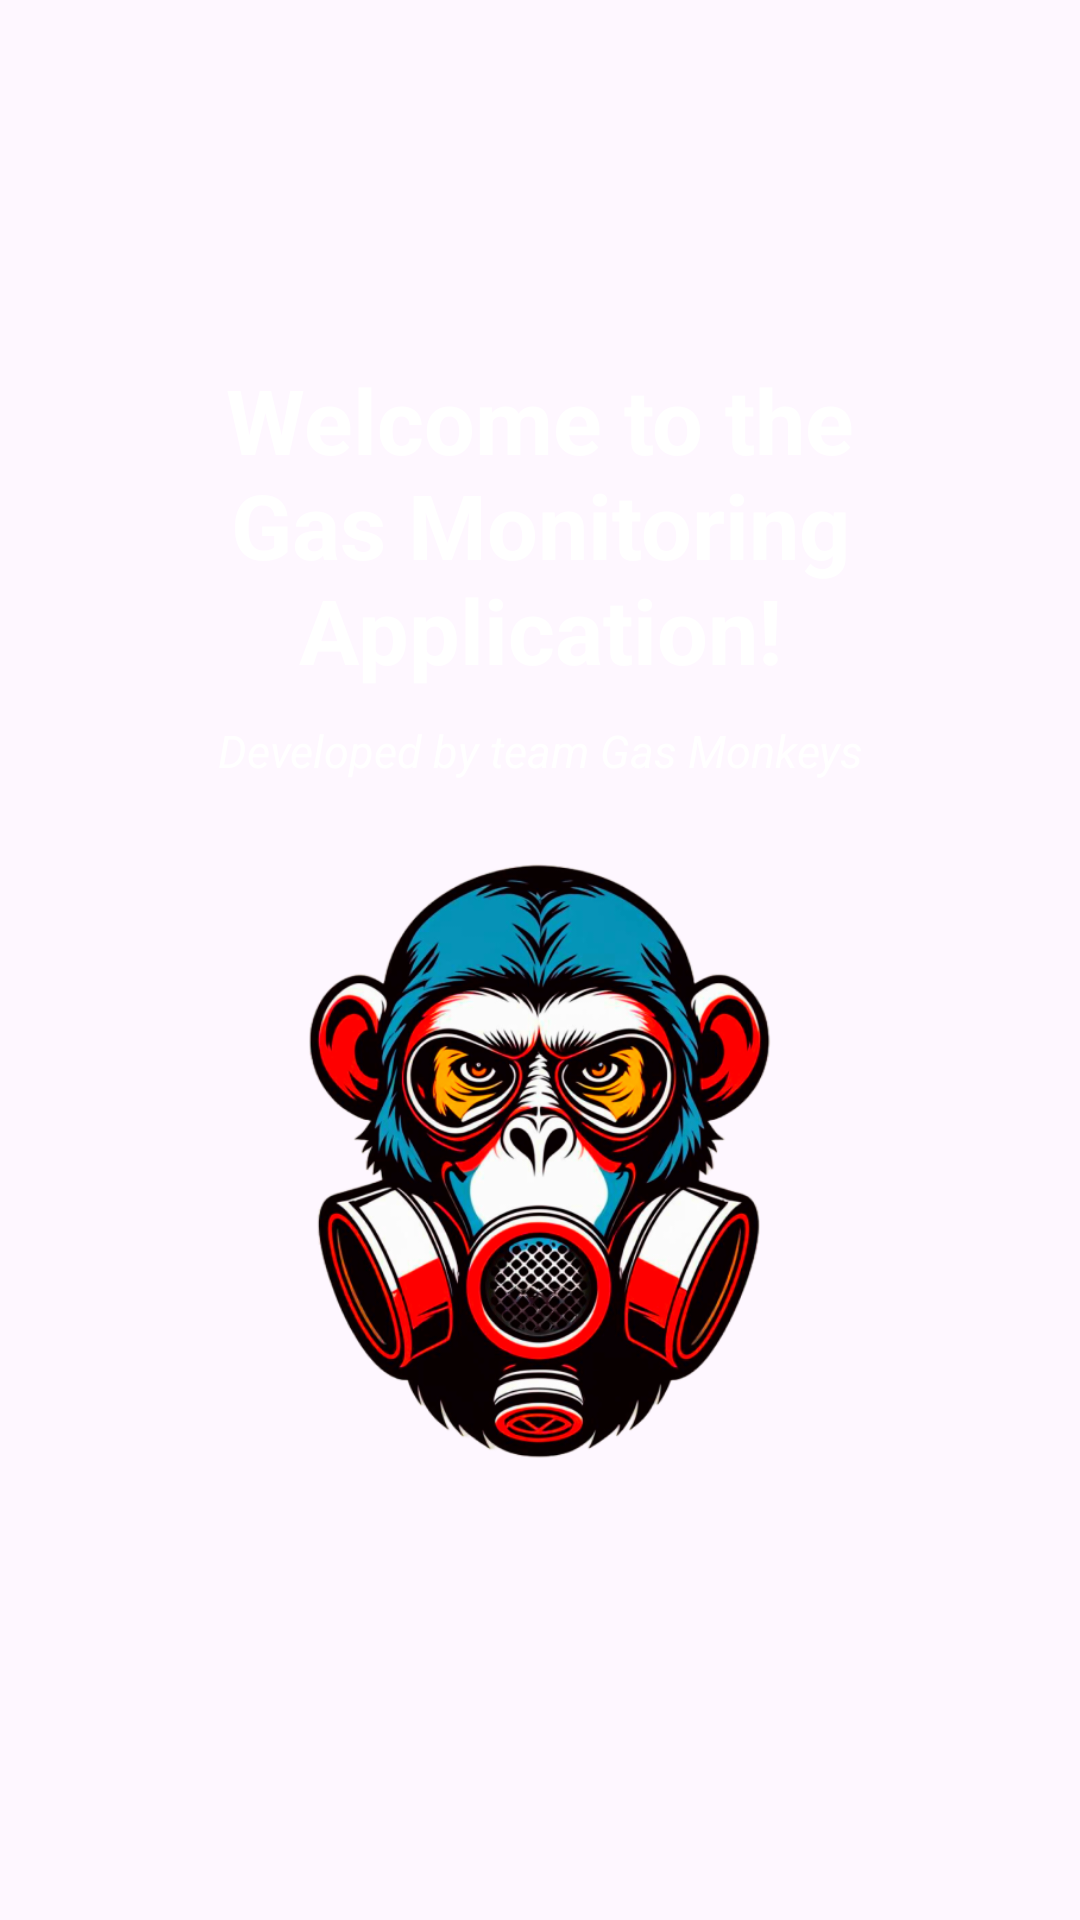

The Android layout XML behind this screen, and the referenced resources:
<!-- AndroidManifest.xml: activity theme Theme.Airmonitorble -->
<!-- res/layout/activity_welcome.xml -->
<?xml version="1.0" encoding="utf-8"?>
<RelativeLayout xmlns:android="http://schemas.android.com/apk/res/android"
    xmlns:app="http://schemas.android.com/apk/res-auto"
    android:id="@+id/welcomeLayout"
    android:layout_width="match_parent"
    android:layout_height="match_parent">

    <ImageView
        android:id="@+id/backgroundImage"
        android:layout_width="match_parent"
        android:layout_height="match_parent"
        android:scaleType="centerCrop"
        android:src="@drawable/ic_welcome_background"
        android:tintMode="src_atop"
        app:tint="#CB000000" />

    <LinearLayout
        android:id="@+id/contentContainer"
        android:orientation="vertical"
        android:layout_width="match_parent"
        android:layout_height="match_parent"
        android:gravity="center"
        android:paddingStart="25dp"
        android:paddingEnd="25dp"
        android:paddingTop="100dp"
        android:paddingBottom="100dp">

        <TextView
            android:id="@+id/welcomeText"
            android:layout_width="match_parent"
            android:layout_height="wrap_content"
            android:gravity="center"
            android:text="Welcome to the Gas Monitoring Application!"
            android:textColor="@android:color/white"
            android:textSize="30sp"
            android:textStyle="bold"
            android:layout_marginBottom="10dp"/>

        <TextView
            android:id="@+id/welcomeText2"
            android:layout_width="match_parent"
            android:layout_height="wrap_content"
            android:gravity="center"
            android:text="Developed by team Gas Monkeys"
            android:textColor="@android:color/white"
            android:textSize="15sp"
            android:textStyle="italic"
            android:layout_marginBottom="25dp"/>

        <ImageView
            android:id="@+id/monkeyLogo"
            android:layout_width="wrap_content"
            android:layout_height="wrap_content"
            android:layout_marginHorizontal="50dp"
            android:layout_marginBottom="25dp"
            android:src="@drawable/ic_gm_logo"
            android:adjustViewBounds="true"
            android:scaleType="fitCenter" />

    </LinearLayout>
</RelativeLayout>
<!-- resources referenced by this layout -->
<resources>
  <!-- drawable ic_gm_logo: png bitmap (drawable, 283163 bytes) -->
  <style name="Theme.Airmonitorble" parent="Base.Theme.Airmonitorble" />
  <style name="Base.Theme.Airmonitorble" parent="Theme.Material3.DayNight.NoActionBar">
          
          <item name="android:statusBarColor">#FFFFFF</item>
          <item name="android:windowLightStatusBar">true</item>
      </style>
</resources>
